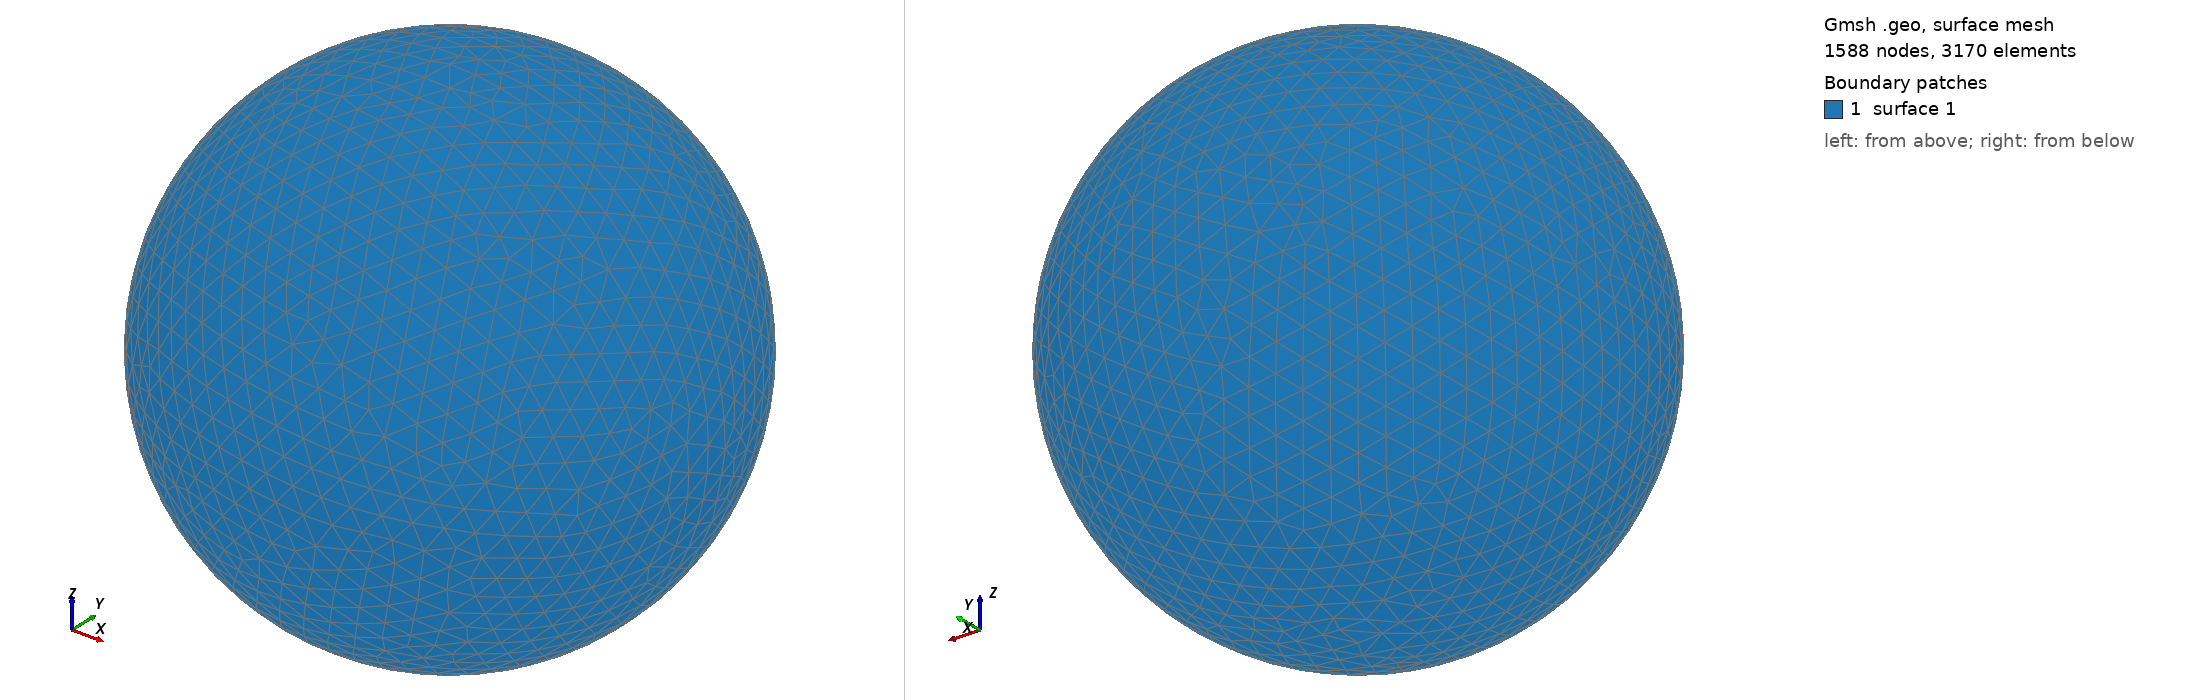

Gmsh geometry script, surface-meshed: 1588 nodes, 3170 surface elements. Boundary patches (legend numbers): 1 surface 1. Left view from above one corner, right view from below the opposite corner. The script declares no physical surfaces, so the legend lists its geometric surfaces. The drawing asked Gmsh for element sizes between 1% and 20% of the model's largest extent; the script's own settings can give other sizes.

=== shot1246.geo (drawn) ===
SetFactory("OpenCASCADE");
Point(1) = {0,0,0,0};
Sphere(1) = {0,0,0,0.03205000};
MeshSize{ PointsOf{ Surface{:}; } } = 0.003205000;
Mesh.ElementOrder=1;
Mesh.Format=39;
